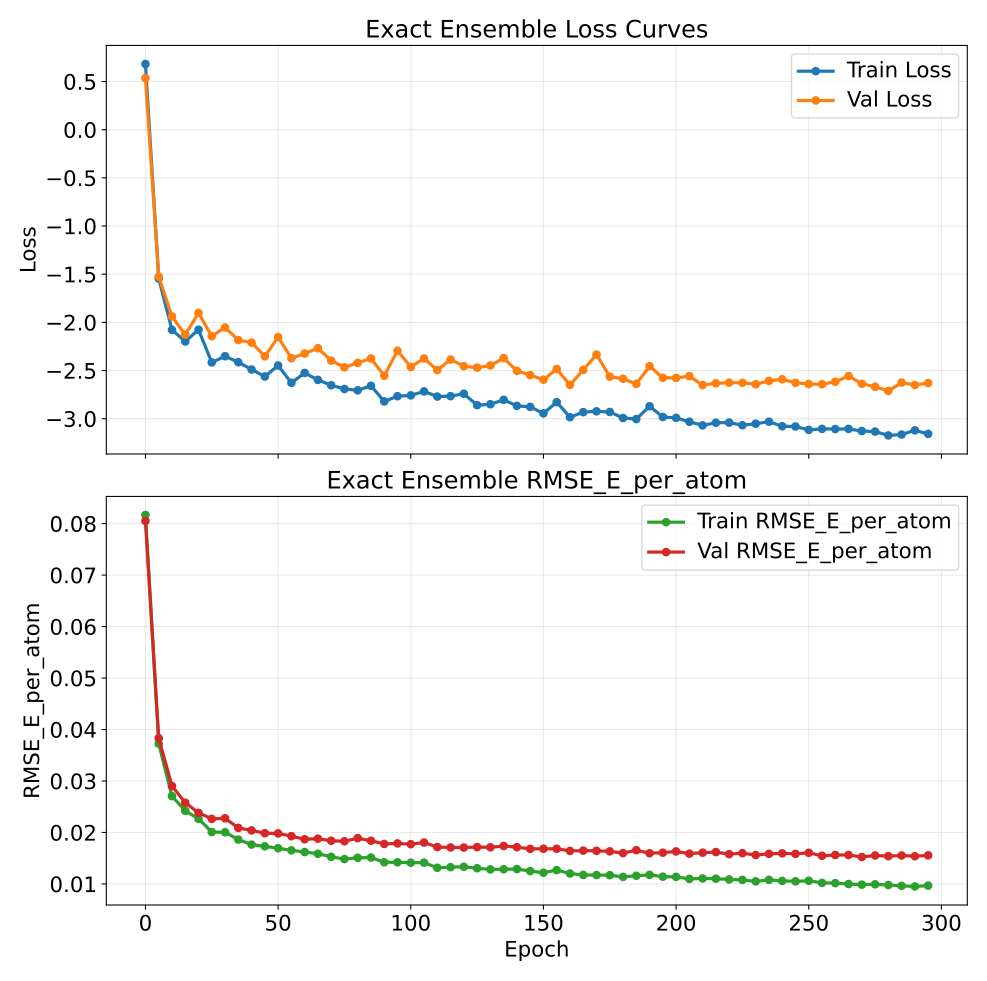

Source data for this figure (header and first rows):
epoch, train_loss, val_loss, train_rmse_e_atom, val_rmse_e_atom
0, 0.6819, 0.5362, 0.08167, 0.08051
5, -1.544, -1.525, 0.03724, 0.03832
10, -2.078, -1.939, 0.02706, 0.02902
15, -2.198, -2.128, 0.02421, 0.02578
20, -2.076, -1.902, 0.02265, 0.02381
25, -2.416, -2.143, 0.02008, 0.02264
30, -2.351, -2.054, 0.02005, 0.02276
35, -2.414, -2.184, 0.01862, 0.02088
40, -2.489, -2.21, 0.01765, 0.0204
45, -2.562, -2.353, 0.01731, 0.01985
50, -2.448, -2.153, 0.01694, 0.01982
55, -2.628, -2.372, 0.01653, 0.01929
60, -2.525, -2.323, 0.0162, 0.01868
65, -2.597, -2.269, 0.01587, 0.0188
70, -2.653, -2.397, 0.01527, 0.01839
75, -2.691, -2.467, 0.01483, 0.01829
80, -2.706, -2.421, 0.01509, 0.0189
85, -2.658, -2.374, 0.01513, 0.0184
90, -2.821, -2.554, 0.01421, 0.01777
95, -2.767, -2.295, 0.01421, 0.01787
100, -2.758, -2.462, 0.01413, 0.01772
105, -2.716, -2.375, 0.01414, 0.01805
110, -2.77, -2.495, 0.01314, 0.01717
115, -2.766, -2.386, 0.01326, 0.01709
120, -2.741, -2.454, 0.01334, 0.01707
125, -2.86, -2.47, 0.01305, 0.01716
130, -2.85, -2.448, 0.01282, 0.01712
135, -2.804, -2.371, 0.01285, 0.01738
140, -2.867, -2.503, 0.0129, 0.01714
145, -2.877, -2.548, 0.01251, 0.01682
150, -2.945, -2.595, 0.01219, 0.01683
155, -2.827, -2.484, 0.0127, 0.01684
160, -2.985, -2.649, 0.01203, 0.01641
165, -2.932, -2.494, 0.01175, 0.01648
170, -2.923, -2.334, 0.01173, 0.01644
175, -2.93, -2.563, 0.0117, 0.01633
180, -2.993, -2.585, 0.01138, 0.01599
185, -3.004, -2.639, 0.01159, 0.01656
190, -2.871, -2.455, 0.01177, 0.01597
195, -2.982, -2.575, 0.01142, 0.01608
200, -2.991, -2.577, 0.01138, 0.01631
205, -3.032, -2.558, 0.01099, 0.01589
210, -3.069, -2.651, 0.01106, 0.01608
215, -3.042, -2.633, 0.01102, 0.01619
220, -3.04, -2.626, 0.01087, 0.01579
225, -3.068, -2.627, 0.01079, 0.01598
230, -3.052, -2.642, 0.0105, 0.01562
235, -3.031, -2.608, 0.0108, 0.01585
240, -3.078, -2.591, 0.01059, 0.01595
245, -3.081, -2.626, 0.01051, 0.01585
250, -3.116, -2.64, 0.01062, 0.01605
255, -3.106, -2.642, 0.01021, 0.01547
260, -3.107, -2.617, 0.01016, 0.01563
265, -3.106, -2.557, 0.009984, 0.01563
270, -3.128, -2.637, 0.009871, 0.01524
275, -3.133, -2.669, 0.009932, 0.01553
280, -3.174, -2.712, 0.009792, 0.01539
285, -3.164, -2.625, 0.009635, 0.01553
290, -3.121, -2.65, 0.009518, 0.01538
295, -3.158, -2.63, 0.009682, 0.01556
